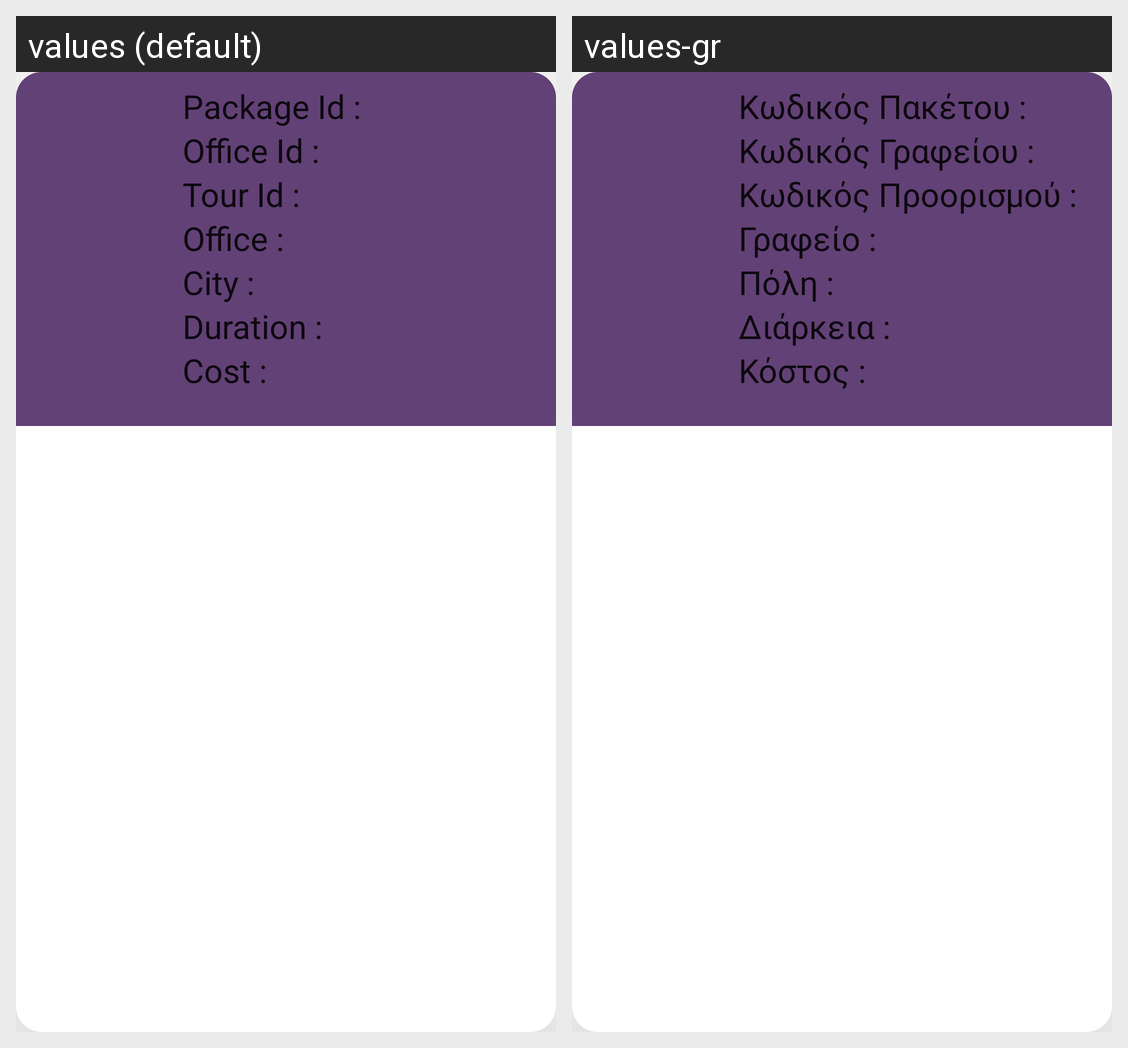

This grid shows one Android layout under two languages. Give, for every string resource on the screen, its name, the default text and each shown locale's text.
Android screen res/layout/recycler_view_packages_row.xml rendered under 2 locales, left to right: values (default), values-gr. Device: Nexus 5 (rendered at 1080×1920; each locale shown at half size, 540×960, under a caption strip naming it); theme Theme.TRVLapp.
Strings drawn on this screen, with the default value and each locale's value (text and hints the layout hard-codes, and strings that could not be matched under every locale, appear in the picture but are not listed):

card_office
  values: Office :
  values-gr: Γραφείο :

card_city
  values: City :
  values-gr: Πόλη :

card_duration
  values: Duration :
  values-gr: Διάρκεια :

card_cost
  values: Cost :
  values-gr: Κόστος :

card_pid
  values: Package Id :
  values-gr: Κωδικός Πακέτου :

card_ofid
  values: Office Id :
  values-gr: Κωδικός Γραφείου :

card_tid
  values: Tour Id :
  values-gr: Κωδικός Προορισμού :
